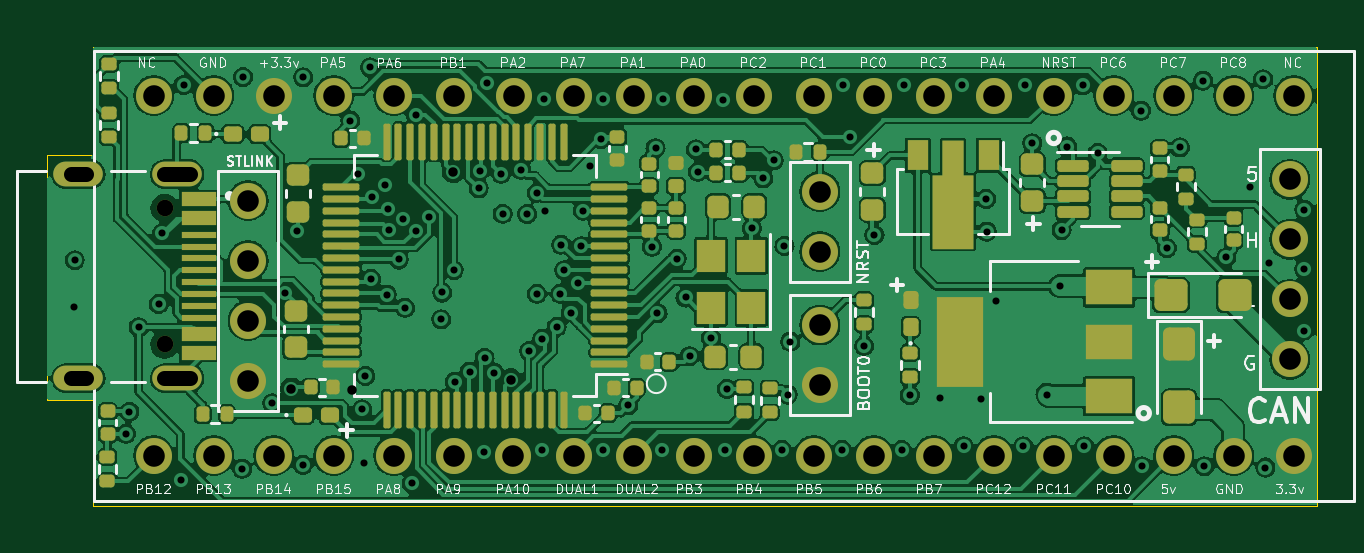
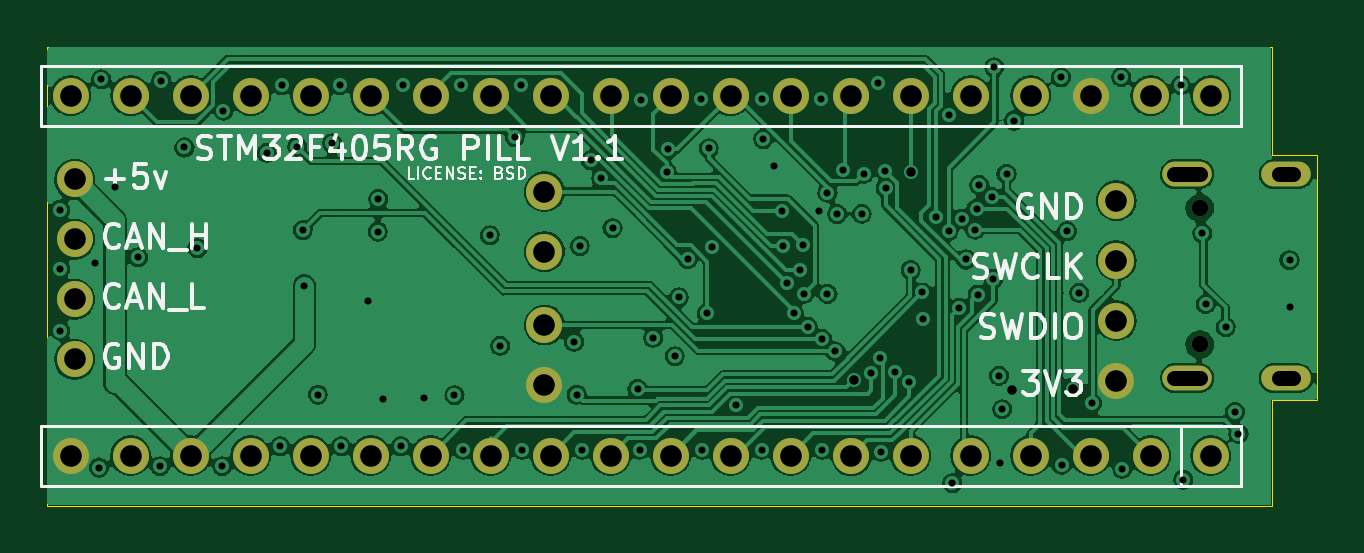
Circuit board: 11 layer files. Board 53.8 x 19.4 mm.
- bottom_copper: F405_pill-B_Cu.gbl (195026 bytes)
- bottom_mask: F405_pill-B_Mask.gbs (2033 bytes)
- paste: F405_pill-B_Paste.gbp (500 bytes)
- bottom_silk: F405_pill-B_Silkscreen.gbo (17547 bytes)
- outline: F405_pill-Edge_Cuts.gm1 (924 bytes)
- top_copper: F405_pill-F_Cu.gtl (329416 bytes)
- top_mask: F405_pill-F_Mask.gts (9570 bytes)
- paste: F405_pill-F_Paste.gtp (8022 bytes)
- top_silk: F405_pill-F_Silkscreen.gto (61173 bytes)
- drill: F405_pill-NPTH.drl (393 bytes)
- drill: F405_pill-PTH.drl (3556 bytes)

=== bottom_copper: F405_pill-B_Cu.gbl (195026 bytes, source omitted) ===
=== bottom_mask: F405_pill-B_Mask.gbs ===
G04 #@! TF.GenerationSoftware,KiCad,Pcbnew,(6.0.7-1)-1*
G04 #@! TF.CreationDate,2023-01-12T17:06:20-05:00*
G04 #@! TF.ProjectId,F405_pill,46343035-5f70-4696-9c6c-2e6b69636164,rev?*
G04 #@! TF.SameCoordinates,Original*
G04 #@! TF.FileFunction,Soldermask,Bot*
G04 #@! TF.FilePolarity,Negative*
%FSLAX46Y46*%
G04 Gerber Fmt 4.6, Leading zero omitted, Abs format (unit mm)*
G04 Created by KiCad (PCBNEW (6.0.7-1)-1) date 2023-01-12 17:06:20*
%MOMM*%
%LPD*%
G01*
G04 APERTURE LIST*
%ADD10C,1.524000*%
%ADD11C,0.700000*%
%ADD12O,2.100000X1.050000*%
G04 APERTURE END LIST*
D10*
X146982000Y-88222000D03*
X146982000Y-85682000D03*
X146982000Y-83142000D03*
X146982000Y-80602000D03*
X127090000Y-81120000D03*
X127090000Y-83660000D03*
D11*
X99350000Y-81810000D03*
X99350000Y-87590000D03*
D12*
X99880000Y-80380000D03*
X99880000Y-89020000D03*
X95700000Y-80380000D03*
X95700000Y-89020000D03*
D10*
X127090000Y-89310000D03*
X127090000Y-86770000D03*
X147147000Y-77057000D03*
X144607000Y-77057000D03*
X142067000Y-77057000D03*
X139527000Y-77057000D03*
X136987000Y-77057000D03*
X134447000Y-77057000D03*
X131907000Y-77057000D03*
X129367000Y-77057000D03*
X126827000Y-77057000D03*
X124287000Y-77057000D03*
X121747000Y-77057000D03*
X119207000Y-77057000D03*
X116667000Y-77057000D03*
X114127000Y-77057000D03*
X111587000Y-77057000D03*
X109047000Y-77057000D03*
X106507000Y-77057000D03*
X103967000Y-77057000D03*
X101427000Y-77057000D03*
X98887000Y-77057000D03*
X98887000Y-92297000D03*
X101427000Y-92297000D03*
X103967000Y-92297000D03*
X106507000Y-92297000D03*
X109047000Y-92297000D03*
X111587000Y-92297000D03*
X114103395Y-92306993D03*
X116667000Y-92297000D03*
X119207000Y-92297000D03*
X121747000Y-92297000D03*
X124287000Y-92297000D03*
X126827000Y-92297000D03*
X129367000Y-92297000D03*
X131907000Y-92297000D03*
X134447000Y-92297000D03*
X136987000Y-92297000D03*
X139527000Y-92297000D03*
X142067000Y-92297000D03*
X144607000Y-92297000D03*
X147147000Y-92297000D03*
X102882000Y-81502000D03*
X102882000Y-84042000D03*
X102882000Y-86582000D03*
X102882000Y-89122000D03*
M02*

=== paste: F405_pill-B_Paste.gbp ===
G04 #@! TF.GenerationSoftware,KiCad,Pcbnew,(6.0.7-1)-1*
G04 #@! TF.CreationDate,2023-01-12T17:06:20-05:00*
G04 #@! TF.ProjectId,F405_pill,46343035-5f70-4696-9c6c-2e6b69636164,rev?*
G04 #@! TF.SameCoordinates,Original*
G04 #@! TF.FileFunction,Paste,Bot*
G04 #@! TF.FilePolarity,Positive*
%FSLAX46Y46*%
G04 Gerber Fmt 4.6, Leading zero omitted, Abs format (unit mm)*
G04 Created by KiCad (PCBNEW (6.0.7-1)-1) date 2023-01-12 17:06:20*
%MOMM*%
%LPD*%
G01*
G04 APERTURE LIST*
G04 APERTURE END LIST*
M02*

=== bottom_silk: F405_pill-B_Silkscreen.gbo (17547 bytes, source omitted) ===
=== outline: F405_pill-Edge_Cuts.gm1 ===
G04 #@! TF.GenerationSoftware,KiCad,Pcbnew,(6.0.7-1)-1*
G04 #@! TF.CreationDate,2023-01-12T17:06:20-05:00*
G04 #@! TF.ProjectId,F405_pill,46343035-5f70-4696-9c6c-2e6b69636164,rev?*
G04 #@! TF.SameCoordinates,Original*
G04 #@! TF.FileFunction,Profile,NP*
%FSLAX46Y46*%
G04 Gerber Fmt 4.6, Leading zero omitted, Abs format (unit mm)*
G04 Created by KiCad (PCBNEW (6.0.7-1)-1) date 2023-01-12 17:06:20*
%MOMM*%
%LPD*%
G01*
G04 APERTURE LIST*
G04 #@! TA.AperFunction,Profile*
%ADD10C,0.040000*%
G04 #@! TD*
G04 APERTURE END LIST*
D10*
X148131966Y-94407903D02*
X148131966Y-74988289D01*
X96311902Y-74988289D02*
X96311902Y-79560946D01*
X94372749Y-79560946D02*
X94372749Y-89923130D01*
X94372749Y-89923130D02*
X96311902Y-89923130D01*
X96311902Y-79560946D02*
X94372749Y-79560946D01*
X96311902Y-89923130D02*
X96311902Y-94407903D01*
X148131966Y-74988289D02*
X96311902Y-74988289D01*
X96311902Y-94407903D02*
X148131966Y-94407903D01*
M02*

=== top_copper: F405_pill-F_Cu.gtl (329416 bytes, source omitted) ===
=== top_mask: F405_pill-F_Mask.gts (9570 bytes, source omitted) ===
=== paste: F405_pill-F_Paste.gtp (8022 bytes, source omitted) ===
=== top_silk: F405_pill-F_Silkscreen.gto (61173 bytes, source omitted) ===
=== drill: F405_pill-NPTH.drl ===
M48
; DRILL file {KiCad (6.0.7-1)-1} date Thursday, January 12, 2023 at 05:06:16 PM
; FORMAT={-:-/ absolute / metric / decimal}
; #@! TF.CreationDate,2023-01-12T17:06:16-05:00
; #@! TF.GenerationSoftware,Kicad,Pcbnew,(6.0.7-1)-1
; #@! TF.FileFunction,NonPlated,1,4,NPTH
FMAT,2
METRIC
; #@! TA.AperFunction,NonPlated,NPTH,ComponentDrill
T1C0.700
%
G90
G05
T1
X99.35Y-81.81
X99.35Y-87.59
T0
M30

=== drill: F405_pill-PTH.drl ===
M48
; DRILL file {KiCad (6.0.7-1)-1} date Thursday, January 12, 2023 at 05:06:16 PM
; FORMAT={-:-/ absolute / metric / decimal}
; #@! TF.CreationDate,2023-01-12T17:06:16-05:00
; #@! TF.GenerationSoftware,Kicad,Pcbnew,(6.0.7-1)-1
; #@! TF.FileFunction,Plated,1,4,PTH
FMAT,2
METRIC
; #@! TA.AperFunction,Plated,PTH,ViaDrill
T1C0.300
; #@! TA.AperFunction,Plated,PTH,ViaDrill
T2C0.400
; #@! TA.AperFunction,Plated,PTH,ComponentDrill
T3C0.650
; #@! TA.AperFunction,Plated,PTH,ComponentDrill
T4C0.914
%
G90
G05
T1
X95.52Y-85.99
X95.55Y-84.02
X97.71Y-91.37
X97.86Y-90.44
X98.25Y-86.86
X99.1Y-85.875
X99.24Y-82.89
X100.05Y-93.31
X100.15Y-76.61
X102.63Y-92.85
X102.67Y-76.27
X103.91Y-90.08
X104.45Y-85.4
X104.97Y-82.79
X105.2Y-92.69
X105.22Y-76.28
X107.21Y-78.11
X107.53Y-80.37
X107.71Y-90.33
X107.81Y-92.61
X107.85Y-88.925
X108.049Y-75.859
X108.089Y-84.808
X108.14Y-81.348
X108.69Y-80.83
X108.75Y-85.48
X108.8Y-81.85
X108.864Y-82.733
X109.26Y-83.992
X109.43Y-82.26
X109.53Y-86.04
X109.82Y-93.47
X109.972Y-77.856
X109.98Y-82.77
X110.53Y-82.21
X111.06Y-86.53
X111.1Y-85.39
X111.59Y-84.44
X111.64Y-89.16
X112.262Y-88.737
X112.65Y-80.98
X112.691Y-80.24
X112.85Y-92.13
X112.892Y-88.154
X112.99Y-76.51
X113.277Y-88.78
X113.58Y-80.36
X113.66Y-82.06
X114.44Y-80.19
X114.693Y-82.067
X114.781Y-87.871
X115.11Y-81.17
X115.11Y-85.45
X115.33Y-87.35
X115.33Y-92.05
X115.39Y-77.18
X115.45Y-81.92
X115.947Y-86.843
X116.1Y-85.44
X116.136Y-83.364
X116.264Y-84.453
X116.54Y-86.24
X116.839Y-84.978
X116.99Y-83.43
X117.05Y-81.92
X117.37Y-80.05
X117.831Y-78.9
X117.9Y-77.18
X117.9Y-92.05
X118.97Y-90.17
X119.98Y-83.45
X120.13Y-79.28
X120.213Y-86.273
X120.41Y-92.05
X120.46Y-77.22
X121.03Y-83.97
X121.4Y-85.6
X121.57Y-88.09
X121.84Y-79.33
X121.92Y-80.278
X122.48Y-87.3
X123.0Y-77.25
X123.066Y-92.05
X123.15Y-89.473
X124.21Y-82.67
X124.688Y-80.559
X125.13Y-79.8
X125.49Y-92.05
X125.59Y-83.42
X125.73Y-89.71
X125.84Y-87.47
X128.03Y-92.05
X128.08Y-76.62
X128.35Y-78.81
X128.96Y-87.64
X129.4Y-82.96
X130.55Y-92.05
X130.64Y-76.62
X130.9Y-89.74
X132.17Y-89.87
X133.09Y-76.62
X133.17Y-91.9
X133.91Y-89.91
X134.13Y-81.43
X134.15Y-82.81
X134.54Y-85.77
X135.7Y-91.9
X135.76Y-76.62
X136.08Y-79.07
X136.682Y-89.712
X137.25Y-85.126
X137.32Y-82.75
X137.56Y-79.21
X138.21Y-76.62
X138.28Y-91.9
X138.848Y-79.474
X140.68Y-77.69
X140.73Y-92.74
X141.782Y-83.512
X142.33Y-79.25
X143.31Y-76.42
X143.36Y-92.74
X144.3Y-83.9
X145.28Y-80.91
X145.85Y-76.36
X145.95Y-92.8
X146.12Y-84.15
X147.59Y-81.88
X147.59Y-84.39
X147.59Y-87.0
T2
X104.71Y-89.46
X107.28Y-89.5
X111.56Y-80.29
X114.0Y-89.075
T4
X98.887Y-77.057
X98.887Y-92.297
X101.427Y-77.057
X101.427Y-92.297
X102.882Y-81.502
X102.882Y-84.042
X102.882Y-86.582
X102.882Y-89.122
X103.967Y-77.057
X103.967Y-92.297
X106.507Y-77.057
X106.507Y-92.297
X109.047Y-77.057
X109.047Y-92.297
X111.587Y-77.057
X111.587Y-92.297
X114.103Y-92.307
X114.127Y-77.057
X116.667Y-77.057
X116.667Y-92.297
X119.207Y-77.057
X119.207Y-92.297
X121.747Y-77.057
X121.747Y-92.297
X124.287Y-77.057
X124.287Y-92.297
X126.827Y-77.057
X126.827Y-92.297
X127.09Y-81.12
X127.09Y-83.66
X127.09Y-86.77
X127.09Y-89.31
X129.367Y-77.057
X129.367Y-92.297
X131.907Y-77.057
X131.907Y-92.297
X134.447Y-77.057
X134.447Y-92.297
X136.987Y-77.057
X136.987Y-92.297
X139.527Y-77.057
X139.527Y-92.297
X142.067Y-77.057
X142.067Y-92.297
X144.607Y-77.057
X144.607Y-92.297
X146.982Y-80.602
X146.982Y-83.142
X146.982Y-85.682
X146.982Y-88.222
X147.147Y-77.057
X147.147Y-92.297
T3
X96.0Y-80.38G85X95.4Y-80.38
G05
X96.0Y-89.02G85X95.4Y-89.02
G05
X100.43Y-80.38G85X99.33Y-80.38
G05
X100.43Y-89.02G85X99.33Y-89.02
G05
T0
M30
